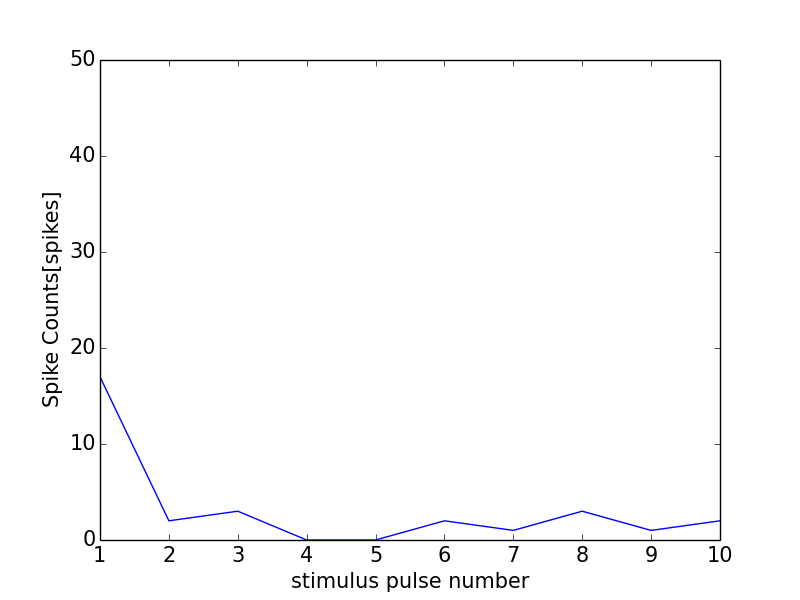

The table this chart was drawn from, first rows:
0, 0.0
0, 0
1, 17
2, 2
3, 3
4, 0
5, 0
6, 2
7, 1
8, 3
9, 1
10, 2
11, 0
